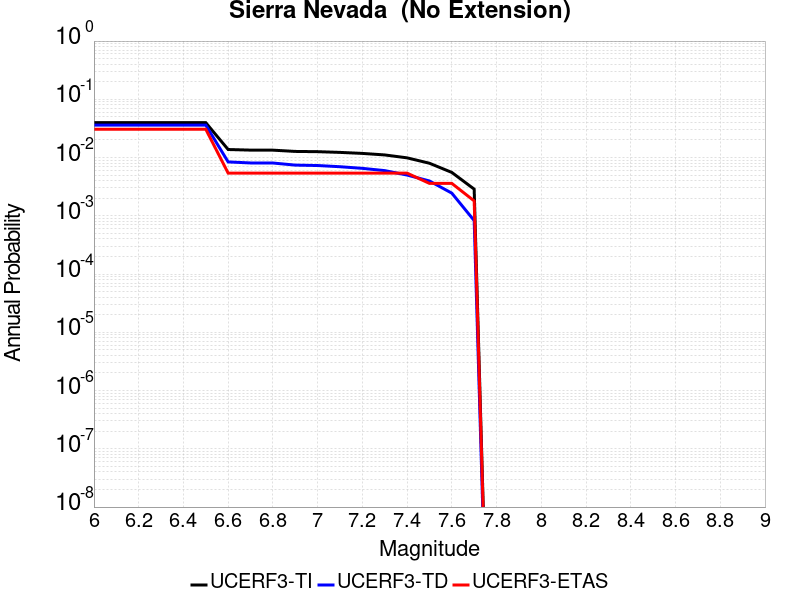

Data behind this chart, as committed beside it:
Magnitude, UCERF3-TI Prob, UCERF3-TD Prob, UCERF3-ETAS Prob
6.0, 0.03973, 0.03609, 0.03063
6.1, 0.03973, 0.03609, 0.03063
6.2, 0.03973, 0.03609, 0.03063
6.3, 0.03973, 0.03609, 0.03063
6.4, 0.03973, 0.03609, 0.03063
6.5, 0.03973, 0.03609, 0.03063
6.6, 0.01375, 0.008415, 0.005405
6.7, 0.01342, 0.008081, 0.005405
6.8, 0.0134, 0.008065, 0.005405
6.9, 0.01274, 0.007419, 0.005405
7.0, 0.01262, 0.007299, 0.005405
7.1, 0.01227, 0.006963, 0.005405
7.2, 0.01179, 0.006529, 0.005405
7.3, 0.01109, 0.005968, 0.005405
7.4, 0.00989, 0.005012, 0.005405
7.5, 0.00799, 0.003963, 0.003604
7.6, 0.005557, 0.002451, 0.003604
7.7, 0.00287, 8.281696E-4, 0.001802
